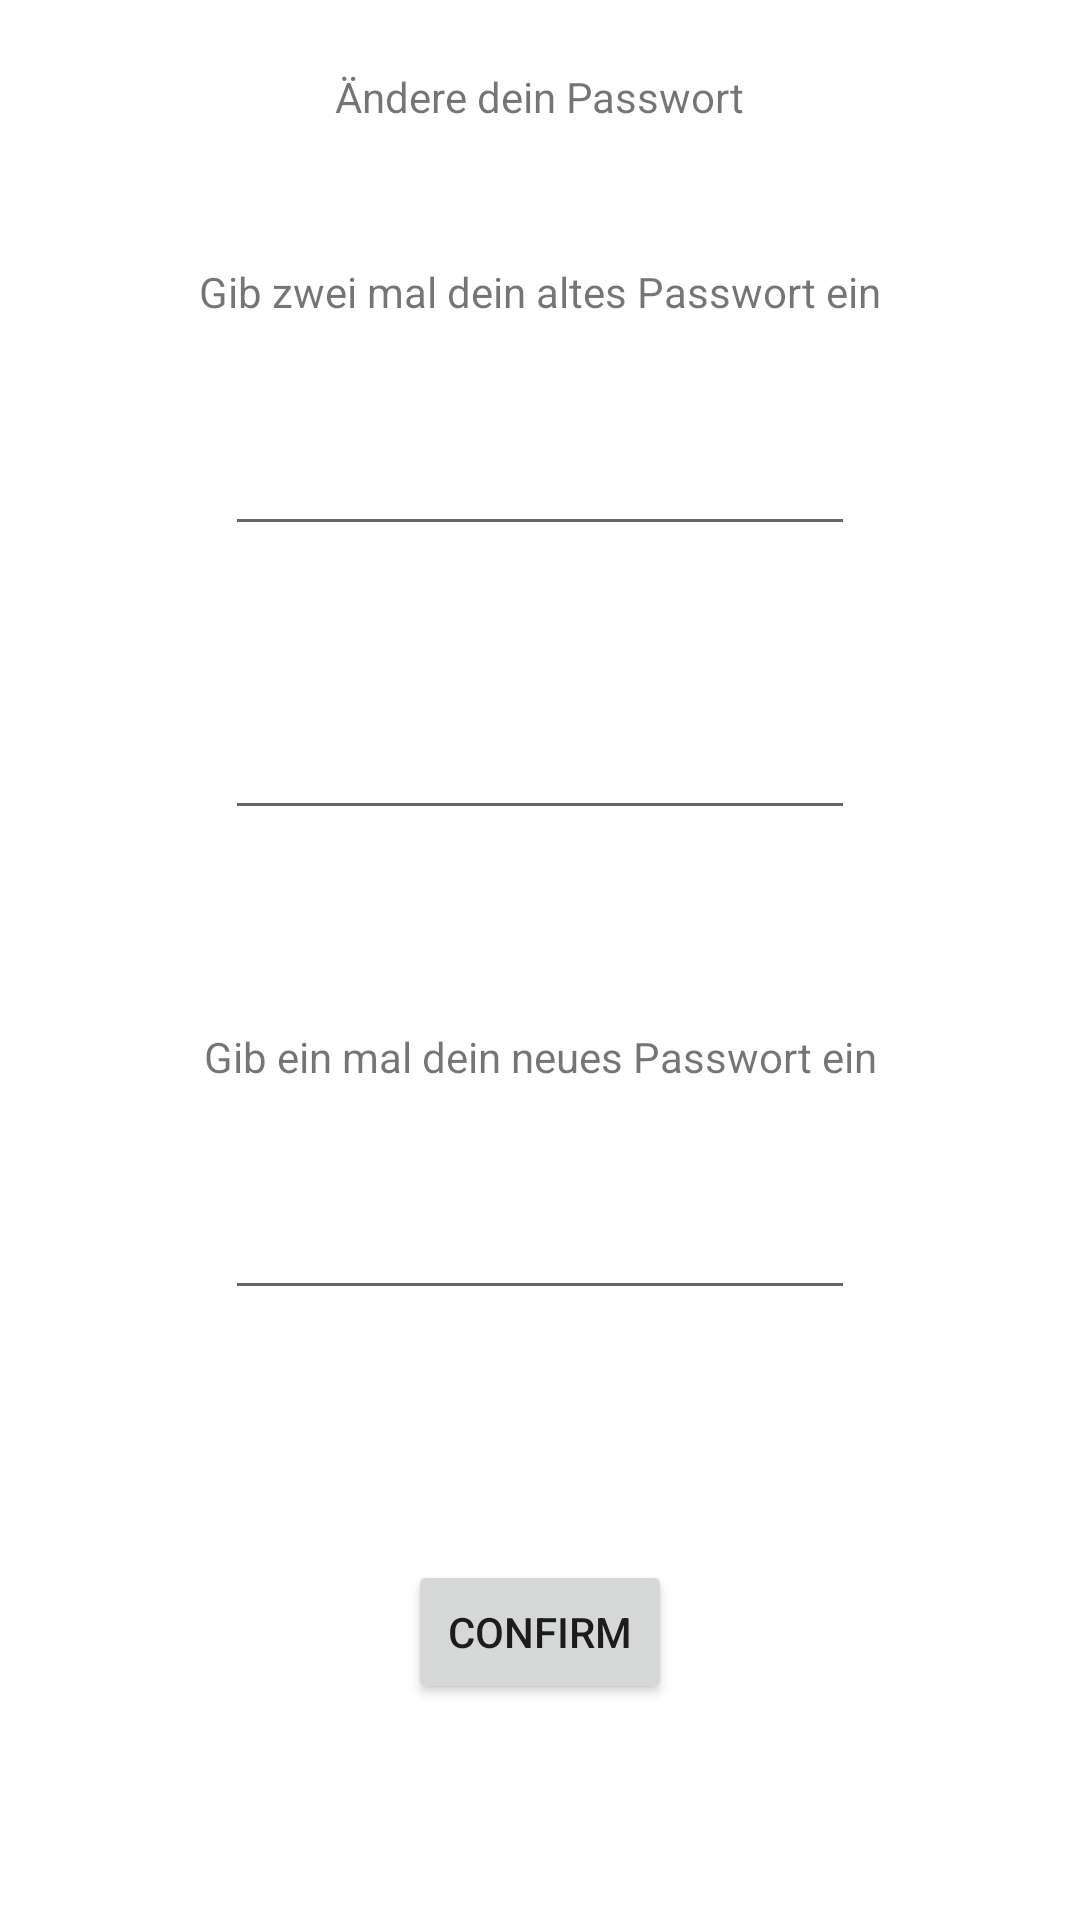

Write the Android layout XML for this screen, with the resource values it uses.
<!-- AndroidManifest.xml: application theme Theme.WGManager -->
<!-- res/layout/activity_change_password.xml -->
<?xml version="1.0" encoding="utf-8"?>
<androidx.constraintlayout.widget.ConstraintLayout xmlns:android="http://schemas.android.com/apk/res/android"
    xmlns:app="http://schemas.android.com/apk/res-auto"
    xmlns:tools="http://schemas.android.com/tools"
    android:layout_width="match_parent"
    android:layout_height="match_parent"
    tools:context=".View.ChangePasswordActivity">

    <TextView
        android:id="@+id/textView4"
        android:layout_width="wrap_content"
        android:layout_height="wrap_content"
        android:text="Ändere dein Passwort"
        app:layout_constraintBottom_toTopOf="@+id/guideline9"
        app:layout_constraintEnd_toEndOf="parent"
        app:layout_constraintStart_toStartOf="parent"
        app:layout_constraintTop_toTopOf="parent" />

    <EditText
        android:id="@+id/editTextTextPassword"
        android:layout_width="wrap_content"
        android:layout_height="wrap_content"
        android:ems="10"
        android:inputType="textPassword"
        app:layout_constraintBottom_toTopOf="@+id/guideline11"
        app:layout_constraintEnd_toEndOf="parent"
        app:layout_constraintStart_toStartOf="parent"
        app:layout_constraintTop_toTopOf="@+id/guideline12" />

    <TextView
        android:id="@+id/textView7"
        android:layout_width="wrap_content"
        android:layout_height="wrap_content"
        android:text="Gib zwei mal dein altes Passwort ein"
        app:layout_constraintBottom_toTopOf="@+id/guideline12"
        app:layout_constraintEnd_toEndOf="parent"
        app:layout_constraintStart_toStartOf="parent"
        app:layout_constraintTop_toTopOf="@+id/guideline9" />

    <EditText
        android:id="@+id/editTextTextPassword2"
        android:layout_width="wrap_content"
        android:layout_height="wrap_content"
        android:ems="10"
        android:inputType="textPassword"
        app:layout_constraintBottom_toTopOf="@+id/guideline10"
        app:layout_constraintEnd_toEndOf="parent"
        app:layout_constraintStart_toStartOf="parent"
        app:layout_constraintTop_toTopOf="@+id/guideline11" />

    <TextView
        android:id="@+id/textView8"
        android:layout_width="wrap_content"
        android:layout_height="wrap_content"
        android:text="Gib ein mal dein neues Passwort ein"
        app:layout_constraintBottom_toTopOf="@+id/guideline14"
        app:layout_constraintEnd_toEndOf="parent"
        app:layout_constraintStart_toStartOf="parent"
        app:layout_constraintTop_toTopOf="@+id/guideline10" />

    <EditText
        android:id="@+id/editTextTextPassword3"
        android:layout_width="wrap_content"
        android:layout_height="wrap_content"
        android:ems="10"
        android:inputType="textPassword"
        app:layout_constraintBottom_toTopOf="@+id/guideline13"
        app:layout_constraintEnd_toEndOf="parent"
        app:layout_constraintStart_toStartOf="parent"
        app:layout_constraintTop_toTopOf="@+id/guideline14" />

    <Button
        android:id="@+id/button2"
        android:layout_width="wrap_content"
        android:layout_height="wrap_content"
        android:text="Confirm"
        app:layout_constraintBottom_toBottomOf="parent"
        app:layout_constraintEnd_toEndOf="parent"
        app:layout_constraintStart_toStartOf="parent"
        app:layout_constraintTop_toTopOf="@+id/guideline13" />

    <androidx.constraintlayout.widget.Guideline
        android:id="@+id/guideline9"
        android:layout_width="wrap_content"
        android:layout_height="wrap_content"
        android:orientation="horizontal"
        app:layout_constraintGuide_percent="0.1" />

    <androidx.constraintlayout.widget.Guideline
        android:id="@+id/guideline10"
        android:layout_width="wrap_content"
        android:layout_height="wrap_content"
        android:orientation="horizontal"
        app:layout_constraintGuide_percent="0.5" />

    <androidx.constraintlayout.widget.Guideline
        android:id="@+id/guideline11"
        android:layout_width="wrap_content"
        android:layout_height="wrap_content"
        android:orientation="horizontal"
        app:layout_constraintGuide_percent="0.3" />

    <androidx.constraintlayout.widget.Guideline
        android:id="@+id/guideline12"
        android:layout_width="wrap_content"
        android:layout_height="wrap_content"
        android:orientation="horizontal"
        app:layout_constraintGuide_percent="0.20383038" />

    <androidx.constraintlayout.widget.Guideline
        android:id="@+id/guideline13"
        android:layout_width="wrap_content"
        android:layout_height="wrap_content"
        android:orientation="horizontal"
        app:layout_constraintGuide_percent="0.7" />

    <androidx.constraintlayout.widget.Guideline
        android:id="@+id/guideline14"
        android:layout_width="wrap_content"
        android:layout_height="wrap_content"
        android:orientation="horizontal"
        app:layout_constraintGuide_percent="0.6" />

</androidx.constraintlayout.widget.ConstraintLayout>
<!-- resources referenced by this layout -->
<resources>
  <style name="Theme.WGManager" parent="Theme.MaterialComponents.DayNight.DarkActionBar">
          
          <item name="colorPrimary">@color/purple_500</item>
          <item name="colorPrimaryVariant">@color/purple_700</item>
          <item name="colorOnPrimary">@color/white</item>
          
          <item name="colorSecondary">@color/teal_200</item>
          <item name="colorSecondaryVariant">@color/teal_700</item>
          <item name="colorOnSecondary">@color/black</item>
          
          <item name="android:statusBarColor" tools:targetApi="l">?attr/colorPrimaryVariant</item>
          
      </style>
  <color name="purple_500">#FF6200EE</color>
  <color name="purple_700">#FF3700B3</color>
  <color name="white">#FFFFFFFF</color>
  <color name="teal_200">#FF03DAC5</color>
  <color name="teal_700">#FF018786</color>
  <color name="black">#FF000000</color>
</resources>
